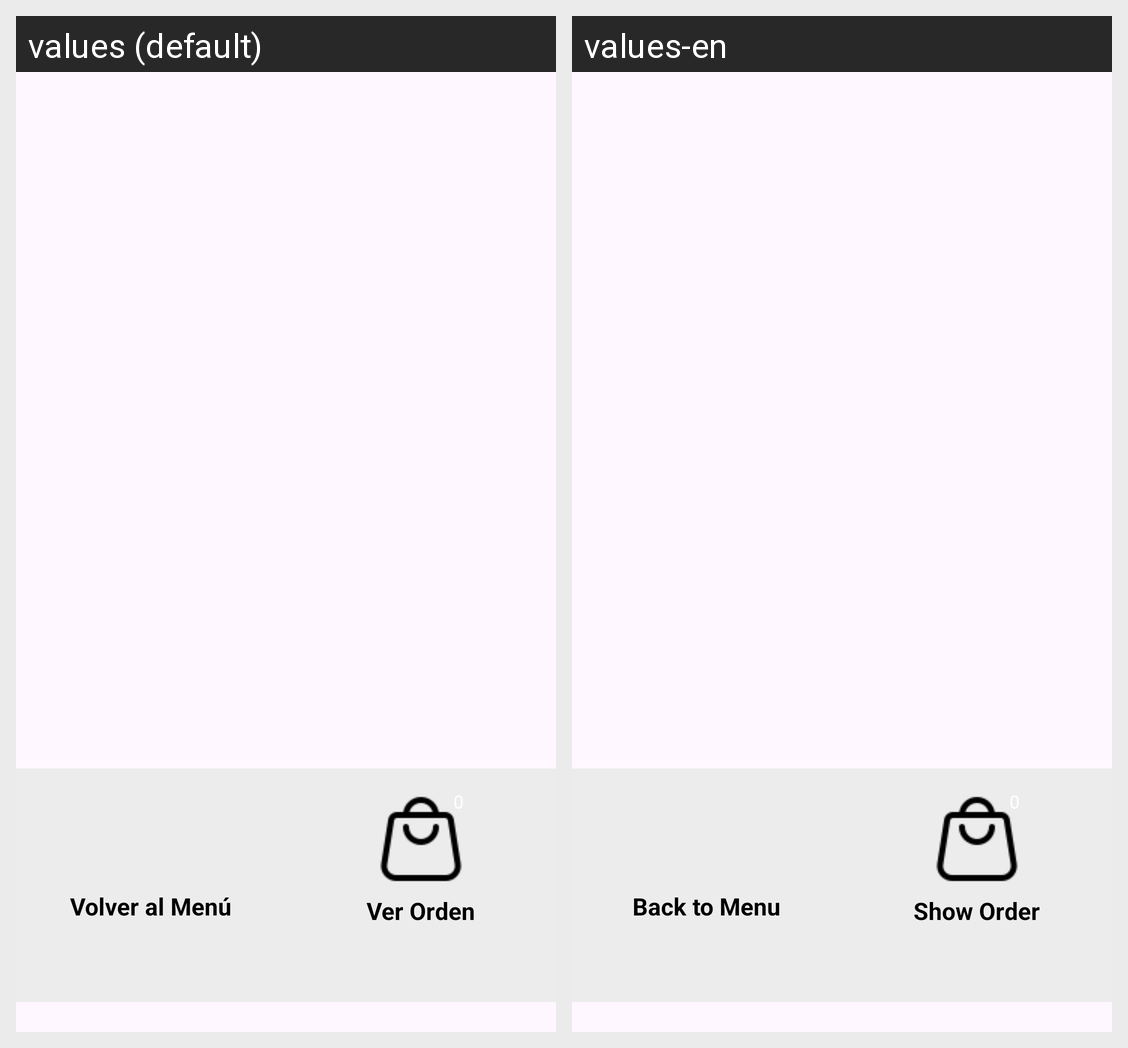

For this localized Android screen grid, give each drawn string resource with its value in every locale shown.
Android screen res/layout/activity_product_selection.xml rendered under 2 locales, left to right: values (default), values-en. Device: Nexus 5 (rendered at 1080×1920; each locale shown at half size, 540×960, under a caption strip naming it); theme Theme.IdolCafeClientApp.
Strings drawn on this screen, with the default value and each locale's value (text and hints the layout hard-codes, and strings that could not be matched under every locale, appear in the picture but are not listed):

text_regresar_menu
  values: Volver al Menú
  values-en: Back to Menu

text_ver_orden
  values: Ver Orden
  values-en: Show Order
